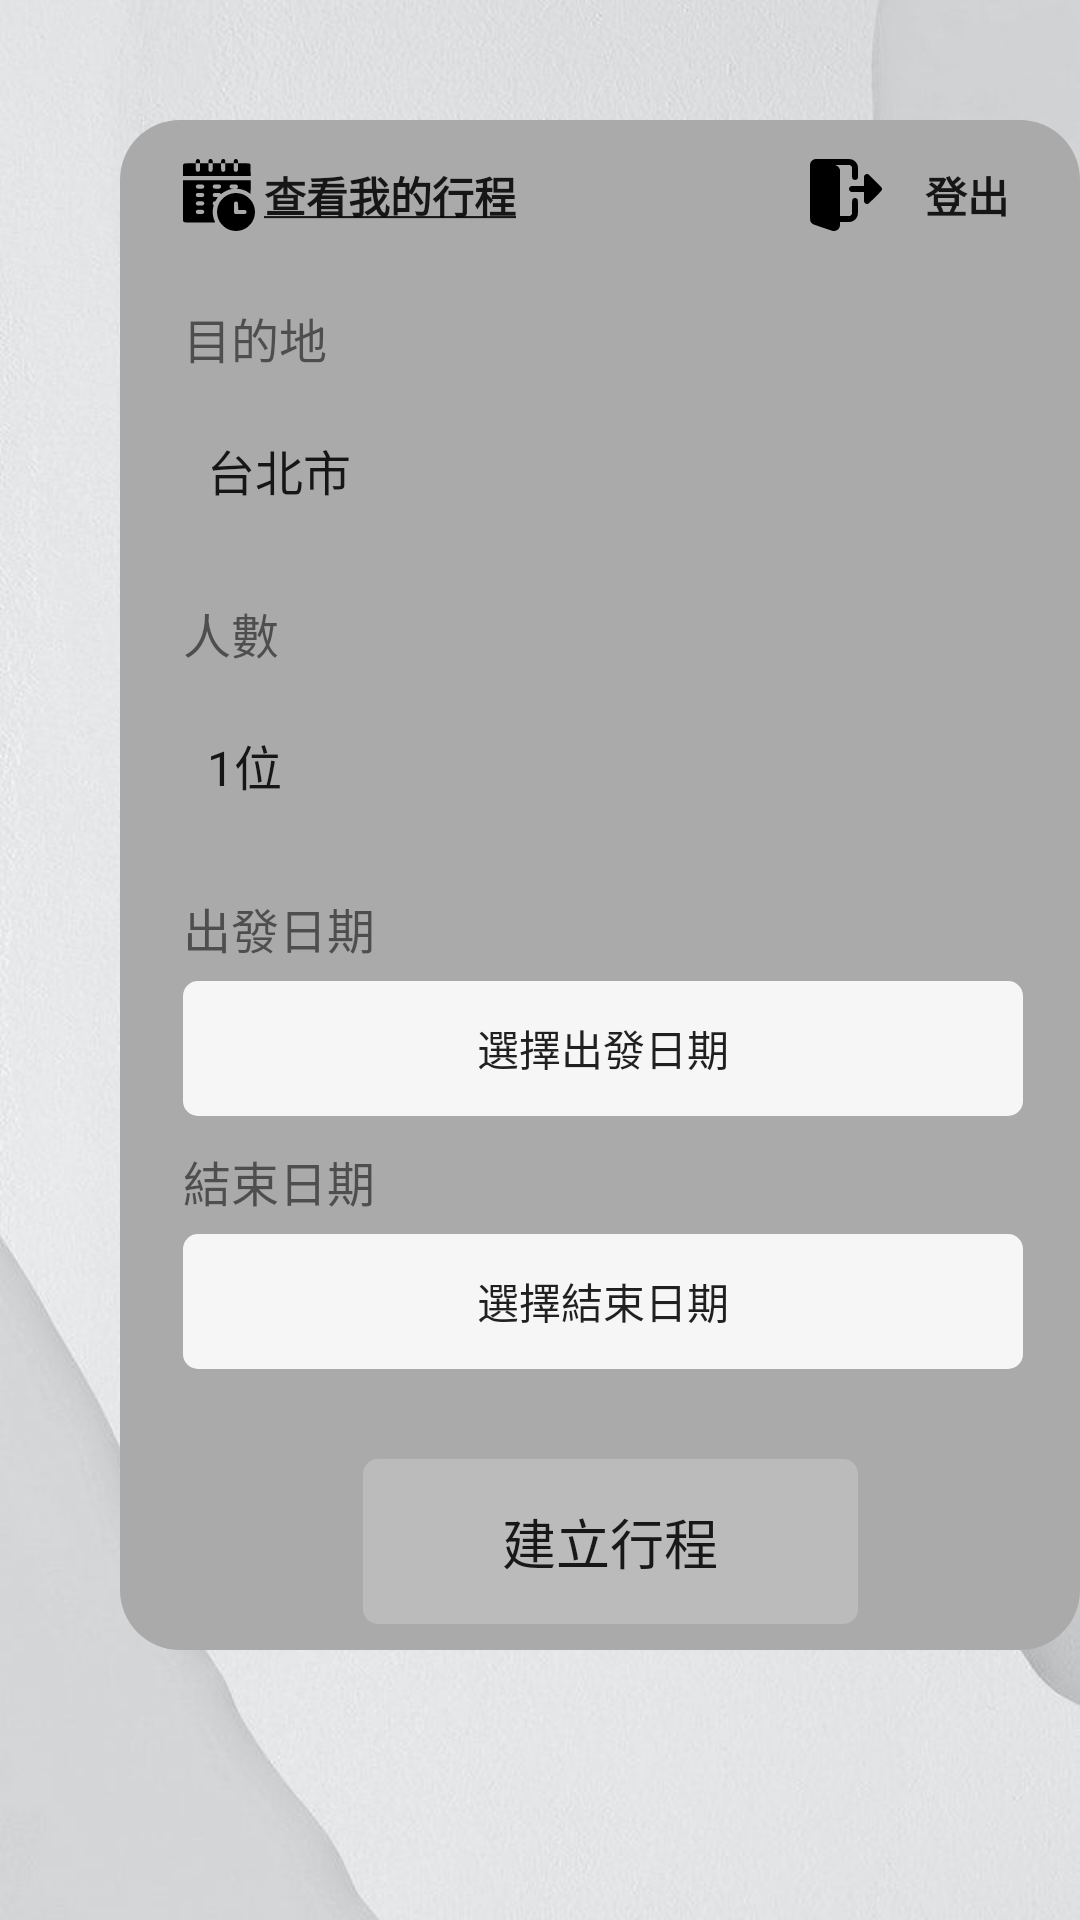

Produce the Android XML layout that renders to this screen, including the resource entries it uses.
<!-- AndroidManifest.xml: application theme Theme.Myteam -->
<!-- res/layout/activity_input_schedule.xml -->
<?xml version="1.0" encoding="utf-8"?>
<RelativeLayout xmlns:android="http://schemas.android.com/apk/res/android"
    xmlns:app="http://schemas.android.com/apk/res-auto"
    xmlns:tools="http://schemas.android.com/tools"
    android:layout_width="match_parent"
    android:layout_height="match_parent"
    android:orientation="vertical"
    android:layout_gravity="center"
    tools:context=".input_schedule"
    android:background="@drawable/light">


    
    <LinearLayout
        android:layout_width="325dp"
        android:layout_height="510dp"
        android:layout_marginLeft="40dp"
        android:layout_marginTop="40dp"
        android:background="@drawable/angle"
        android:orientation="vertical"
        tools:ignore="MissingConstraints">

        

        

        <LinearLayout
            android:layout_width="300dp"
            android:layout_height="50dp"
            android:layout_marginLeft="10dp"
            android:orientation="horizontal">

            <Button
                android:id="@+id/checkmytrip"
                android:layout_width="wrap_content"
                android:layout_height="wrap_content"
                android:layout_marginLeft="10dp"
                android:background="#00000000"
                android:drawableLeft="@drawable/ic_schedule"
                android:drawablePadding="3dp"
                android:text="@string/lookschedule"
                android:textStyle="bold" />

            <Button
                android:id="@+id/logoutBtn"
                android:layout_width="wrap_content"
                android:layout_height="wrap_content"
                android:layout_marginLeft="98dp"
                android:background="#00000000"
                android:drawableLeft="@drawable/ic_logout"
                android:text="登出"
                android:textStyle="bold" />


        </LinearLayout>

        <LinearLayout
            android:layout_width="300dp"
            android:layout_height="wrap_content"
            android:layout_marginLeft="10dp"
            android:orientation="vertical"
            android:paddingTop="10dp"
            android:paddingBottom="10dp">

            <TextView
                android:id="@+id/textView7"
                android:layout_width="match_parent"
                android:layout_height="match_parent"
                android:paddingLeft="10dp"
                android:text="目的地"
                android:textSize="16sp" />

            <Spinner
                android:id="@+id/aSpinner"
                android:layout_width="match_parent"
                android:layout_height="45dp"
                android:layout_gravity="center_horizontal"
                android:layout_margin="10dp"
                android:background="@drawable/spinner_background"
                android:dropDownVerticalOffset="40dp"
                android:entries="@array/Spinner_item"
                android:textSize="50dp" />

        </LinearLayout>

        <LinearLayout
            android:layout_width="300dp"
            android:layout_height="wrap_content"
            android:layout_marginLeft="10dp"
            android:orientation="vertical">

            <TextView
                android:id="@+id/textView8"
                android:layout_width="match_parent"
                android:layout_height="match_parent"
                android:paddingLeft="10dp"
                android:text="人數"
                android:textSize="16sp" />

            <Spinner
                android:id="@+id/bSpinner"
                android:layout_width="match_parent"
                android:layout_height="45dp"
                android:layout_margin="10dp"
                android:background="@drawable/spinner_background"
                android:entries="@array/Spinner_item02" />


        </LinearLayout>

        

        <LinearLayout
            android:layout_width="300dp"
            android:layout_height="wrap_content"
            android:layout_marginLeft="10dp"
            android:orientation="vertical"
            android:paddingLeft="10dp"
            android:paddingTop="10dp">

            <TextView
                android:id="@+id/dd1"
                android:layout_width="match_parent"
                android:layout_height="match_parent"
                android:layout_gravity="center"
                android:layout_marginBottom="6dp"
                android:text="出發日期"
                android:textSize="16dp" />

            <Button
                android:id="@+id/pickBeginDateBtn"
                android:layout_width="match_parent"
                android:layout_height="45dp"
                android:layout_marginRight="10dp"
                android:background="@drawable/login_textstyle"
                android:backgroundTint="@color/darkwhite"
                android:text="選擇出發日期" />

            

            <TextView
                android:id="@+id/dd2"
                android:layout_width="match_parent"
                android:layout_height="match_parent"
                android:layout_marginBottom="6dp"
                android:paddingTop="10dp"
                android:text="結束日期"
                android:textSize="16dp" />

            <Button
                android:id="@+id/pickEndDateBtn"
                android:layout_width="match_parent"
                android:layout_height="45dp"
                android:layout_marginRight="10dp"
                android:background="@drawable/login_textstyle"
                android:backgroundTint="@color/darkwhite"
                android:text="選擇結束日期" />

            

        </LinearLayout>

        <Button
            android:id="@+id/submitmytrip"
            android:layout_width="165dp"
            android:layout_height="55dp"
            android:layout_marginLeft="80dp"
            android:layout_marginTop="30dp"
            android:background="@drawable/login_textstyle"
            android:backgroundTint="@color/inputbtn"
            android:text="建立行程"
            android:textSize="18dp" />


    </LinearLayout>


</RelativeLayout>
<!-- resources referenced by this layout -->
<resources>
  <string-array name="Spinner_item">
          <item>台北市</item>
          <item>新北市</item>
          <item>基隆市</item>
          <item>宜蘭縣</item>
          <item>桃園市</item>
          <item>新竹縣</item>
          <item>新竹市</item>
          <item>苗栗縣</item>
          <item>台中市</item>
          <item>彰化縣</item>
          <item>南投縣</item>
          <item>雲林縣</item>
          <item>嘉義市</item>
          <item>嘉義縣</item>
          <item>台南市</item>
          <item>高雄市</item>
          <item>屏東市</item>
          <item>花蓮縣</item>
          <item>台東縣</item>
          <item>澎湖縣</item>
          <item>金門縣</item>
  
      </string-array>
  <string-array name="Spinner_item02">
          <item>1位</item>
          <item>2位</item>
          <item>3位</item>
          <item>4位</item>
          <item>5位</item>
          <item>6位</item>
          <item>7位</item>
          <item>8位</item>
      </string-array>
  <color name="darkwhite">#F6F6F6</color>
  <color name="inputbtn">#BBBBBB</color>
  <!-- drawable angle (drawable) -->
  <?xml version="1.0" encoding="utf-8"?>
  <shape xmlns:android="http://schemas.android.com/apk/res/android" >
      //這裡是Linearlayout佈局的背景顏色
      <solid android:color="@color/inputfront" />
      //這裡是設定邊框線的粗細和顏色
  
  
  
  
      <padding
          android:bottom="1dp"
          android:left="1dp"
          android:right="1dp"
          android:top="1dp" />
      //角的話，裡邊有引數可以單獨設定
      <corners android:radius="20dp" />
  
  </shape>
  <!-- drawable login_textstyle (drawable) -->
  <?xml version="1.0" encoding="utf-8"?>
  <shape xmlns:android="http://schemas.android.com/apk/res/android"
      android:shape="rectangle">
          <stroke
              android:width="2dp"
              android:color="@color/black"/>
      <corners
          android:radius="4dp"/>
  </shape>
  <!-- drawable spinner_background (drawable) -->
  <?xml version="1.0" encoding="utf-8"?>
  <selector xmlns:android="http://schemas.android.com/apk/res/android">
      <item>
          <layer-list>
              <item>
                  <shape android:shape="rectangle">
                      <solid android:color="@color/darkwhite"/>
                      <padding android:right="12dp"
                          android:left="4dp"/>
                      <corners android:radius="4dp" />
                  </shape>
              </item>
  
              <item
                  android:drawable="@drawable/arrow_drop_down_24"
                  android:gravity="end"/>
          </layer-list>
      </item>
  </selector>
  <string name="lookschedule"><u>查看我的行程</u></string>
  <style name="Theme.Myteam" parent="Theme.MaterialComponents.Light.DarkActionBar.Bridge">
  
          
          <item name="colorPrimary">@color/purple_500</item>
          <item name="colorPrimaryVariant">@color/purple_700</item>
          <item name="colorOnPrimary">@color/black</item>
          
          <item name="colorSecondary">@color/teal_200</item>
          <item name="colorSecondaryVariant">@color/teal_700</item>
          <item name="colorOnSecondary">@color/black</item>
          
          <item name="android:statusBarColor" tools:targetApi="l">?attr/colorPrimaryVariant</item>
          
      </style>
  <color name="inputfront">#AAAAAA</color>
  <color name="black">#FF000000</color>
  <color name="purple_500">#c2c2c2</color>
  <color name="purple_700">#f5f5f5</color>s
  <color name="teal_200">#cfd8dc</color>
  <color name="teal_700">#9ea7aa</color>
</resources>
